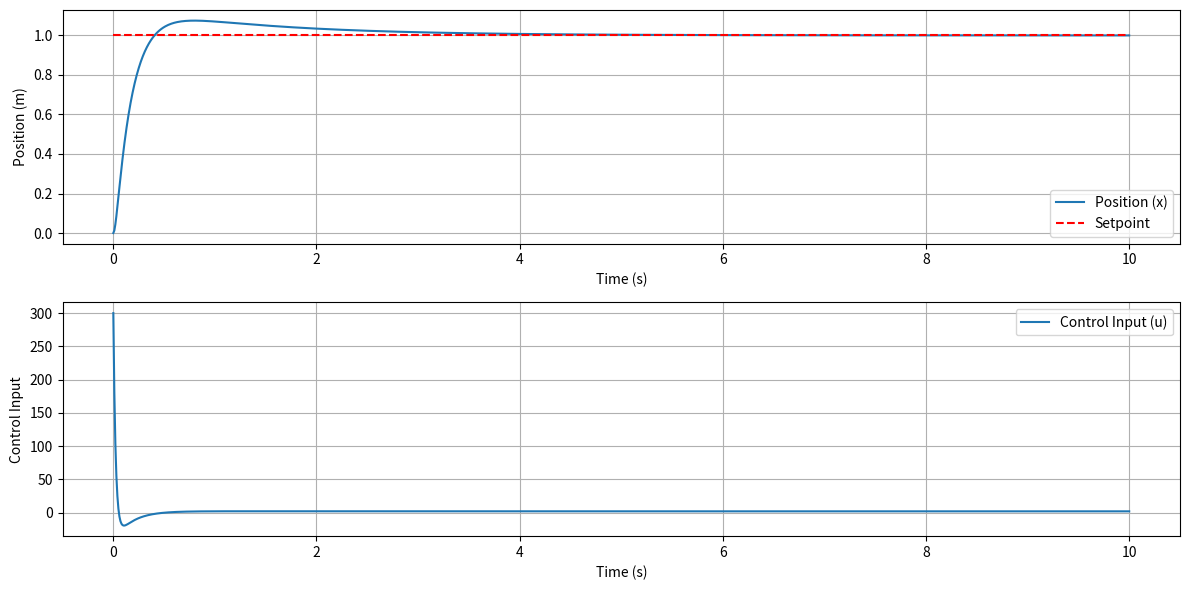

Generate this figure with matplotlib:
import numpy as np
import matplotlib.pyplot as plt
from scipy.integrate import odeint

# System parameters
m = 1.0  # Mass
c = 0.5  # Damping coefficient
k = 2.0  # Spring constant

# PID controller parameters
Kp = 300.0  # Proportional gain
Ki = 200.0  # Integral gain
Kd = 50.0   # Derivative gain

# Desired position
setpoint = 1.0

# Initial conditions: [position, velocity, integral of error]
initial_conditions = [0.0, 0.0, 0.0]

# Time points
t = np.linspace(0, 10, 1000)

# Define the system of differential equations
def pid_mass_spring_damper(state, t, m, c, k, setpoint, Kp, Ki, Kd):
    x, v, integral_error = state  # unpack the state vector
    error = setpoint - x
    derivative_error = -v
    
    # PID control law
    u = Kp * error + Ki * integral_error + Kd * derivative_error
    
    # System dynamics
    dxdt = v
    dvdt = (u - c*v - k*x) / m
    dintegral_error_dt = error
    
    return [dxdt, dvdt, dintegral_error_dt]

# Solve the differential equation
solution = odeint(pid_mass_spring_damper, initial_conditions, t, args=(m, c, k, setpoint, Kp, Ki, Kd))

# Extract the position and velocity
x = solution[:, 0]
v = solution[:, 1]

# Plot the results
plt.figure(figsize=(12, 6))

# Position plot
plt.subplot(2, 1, 1)
plt.plot(t, x, label='Position (x)')
plt.plot(t, setpoint * np.ones_like(t), 'r--', label='Setpoint')
plt.xlabel('Time (s)')
plt.ylabel('Position (m)')
plt.legend()
plt.grid()

# Control input plot
control_input = Kp * (setpoint - x) + Ki * solution[:, 2] + Kd * (-v)
plt.subplot(2, 1, 2)
plt.plot(t, control_input, label='Control Input (u)')
plt.xlabel('Time (s)')
plt.ylabel('Control Input')
plt.legend()
plt.grid()

plt.tight_layout()
plt.show()
